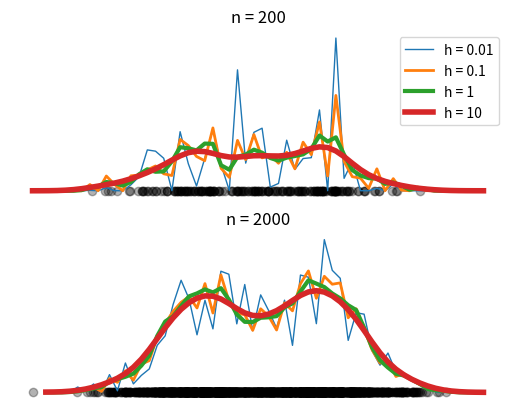

Here is the Python script that generated this plot:
import numpy
import matplotlib.pyplot as plt
from numpy.random import normal
from math import e, sqrt, pi, log10


def gaussian_window(x, x_i, h):
    '''
    Implements the Gaussian density function

    Args:
        x: center of the distribution 
        x_i: desired point for obtaining the density
        h: parzen size parameter

    Returns:
        density at point x_i
    '''
    x = numpy.array(x)
    x_i = numpy.array(x_i)
    return (1 / sqrt(2 * pi)) * e ** (numpy.dot(-(x - x_i), x - x_i) / h)


H = [0.01, 0.1, 1, 10]
N = (200, 2000)
for n in N:
    samples1 = normal(20, 5, n // 2)
    samples2 = normal(35, 5, n // 2)
    samples = list(samples1) + list(samples2)
    plt.subplot(2, 1, (n == 2000) + 1)
    plt.scatter(samples, [0] * n, alpha=0.3, color='k')
    for h in H:
        X = numpy.linspace(0, 55, 56)
        Y = list(sum(gaussian_window(x, x_i, h) for x_i in samples) / (n * h) for x in X)
        plt.title('n = {0}'.format(n))
        plt.axis('off')
        plt.plot(X, Y / sum(Y), label='h = {0}'.format(h), linewidth=log10(h) + 3)

    if n == 200:
        plt.legend()

plt.show()
